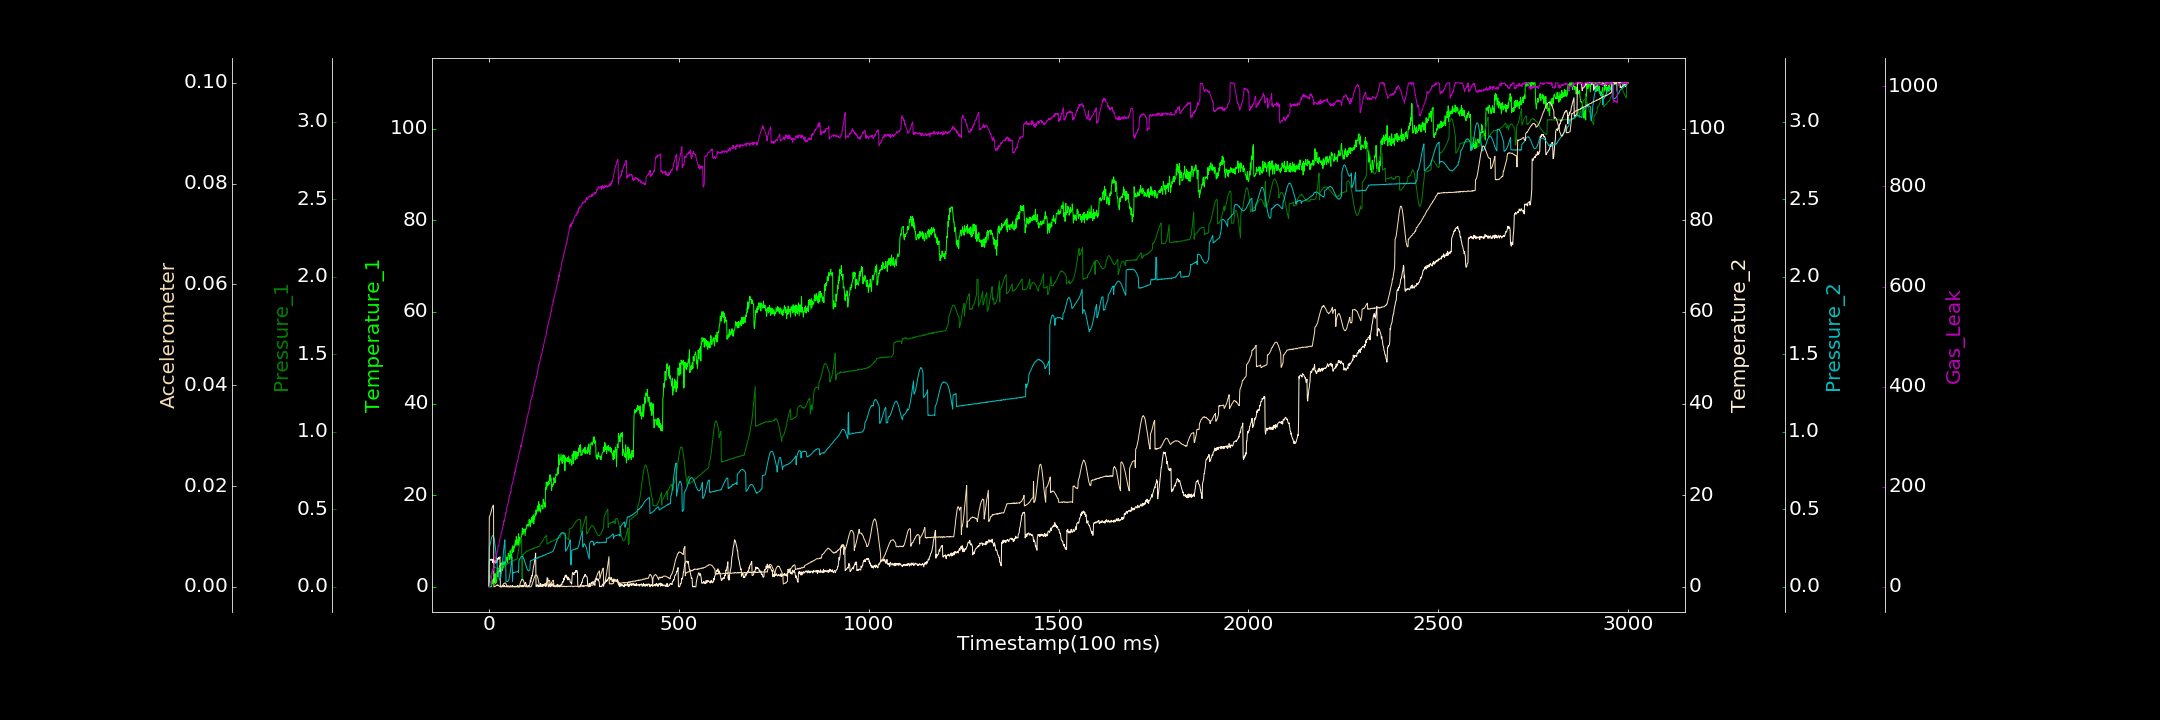

Data behind this chart, as committed beside it:
0.000000000, 0.476784407, 0.000664011, 0.146659240, 0.001078877, 0.000032102, 0.409870256
1, 0.000000000, 0.04362, 5.486, 0.2531, 0.01388, 0.000000000
2, 0.2346, 0.05157, 6.015, 0.2626, 0.01403, 1.784
3, 0.000000000, 0.05608, 5.769, 0.2723, 0.0142, 6.196
4, 0.000000000, 0.06651, 5.87, 0.2855, 0.0144, 9.397
5, 0.000000000, 0.0732, 5.893, 0.2963, 0.01472, 11.95
6, 0.09382, 0.08047, 6.053, 0.3076, 0.01497, 12.64
7, 0.000000000, 0.09185, 5.993, 0.319, 0.01527, 18.95
8, 1.187, 0.09656, 5.724, 0.3254, 0.01558, 26.43
9, 1.421, 0.1046, 5.933, 0.3298, 0.01577, 27.77
10, 0.7532, 0.1103, 5.252, 0.329, 0.016, 34.62
11, 1.702, 0.1168, 5.683, 0.3323, 0.01618, 32.71
12, 1.75, 0.1242, 5.967, 0.3257, 0.01617, 36.53
13, 1.285, 0.1255, 5.55, 0.3187, 0.000000000, 38.13
14, 1.837, 0.1263, 5.416, 0.3086, 0.000000000, 44.89
15, 0.9054, 0.1267, 5.221, 0.2911, 0.000000000, 46.01
16, 2.909, 0.1264, 5.693, 0.2753, 0.0001044, 49.05
17, 0.6425, 0.1296, 5.629, 0.2527, 0.0001005, 59.09
18, 1.014, 0.1239, 5.153, 0.2282, 0.0001815, 59.04
19, 1.419, 0.1222, 5.829, 0.2052, 0.0001983, 62.05
20, 0.8976, 0.1182, 5.511, 0.1817, 0.0002981, 62.48
21, 3.109, 0.1122, 5.332, 0.158, 0.0003728, 67.02
22, 3.656, 0.1109, 5.724, 0.1318, 0.0002567, 69.92
23, 2.27, 0.1061, 6.206, 0.1087, 0.0003996, 71.84
24, 4.09, 0.1099, 5.994, 0.08914, 0.0002283, 81.17
25, 3.01, 0.1133, 6.43, 0.07276, 0.000282, 82.77
26, 3.258, 0.114, 6.074, 0.06119, 0.0002174, 81.93
27, 3.284, 0.1145, 6.328, 0.05275, 0.0001128, 88.02
28, 3.643, 0.1187, 6.366, 0.04753, 0.0000312, 90.26
29, 4.659, 0.1218, 6.553, 0.04915, 0.000000000, 96.72
30, 3.267, 0.1306, 0.2634, 0.05531, 0.000000000, 99.06
31, 5.049, 0.139, 0.000000000, 0.06342, 0.00001892, 100.5
32, 4.44, 0.1237, 0.03673, 0.07911, 0.000000000, 106.5
33, 5.244, 0.133, 0.03306, 0.09755, 0.000000000, 107.9
34, 4.547, 0.1299, 0.000000000, 0.1201, 0.000000000, 112.5
35, 3.548, 0.1317, 0.3015, 0.1415, 0.00008352, 113.4
36, 5.476, 0.1357, 0.0272, 0.1671, 0.0001416, 117.5
37, 5.378, 0.136, 0.2152, 0.1949, 0.0004227, 124.6
38, 4.715, 0.1379, 0.155, 0.2194, 0.0005248, 123.7
39, 4.099, 0.1373, 0.006496, 0.2432, 0.0006291, 131.9
40, 5.479, 0.1378, 0.2825, 0.2663, 0.0006554, 130
41, 4.734, 0.1404, 0.2698, 0.2885, 0.0007399, 134
42, 5.093, 0.144, 0.000000000, 0.3037, 0.000743, 137.1
43, 5.306, 0.1434, 0.01659, 0.1598, 0.0007817, 141.6
44, 5.533, 0.1434, 0.04395, 0.1611, 0.0007242, 147.6
45, 5.548, 0.1437, 0.000000000, 0.0351, 0.0005468, 146.9
46, 6.047, 0.1474, 0.000000000, 0.03443, 0.0003922, 153.6
47, 6.493, 0.1497, 0.2828, 0.03396, 0.0002471, 157.2
48, 6.211, 0.1468, 0.2179, 0.03354, 0.00006512, 161.3
49, 5.007, 0.1523, 0.0108, 0.03681, 0.000000000, 163.3
50, 6.629, 0.1514, 0.000000000, 0.03643, 0.00001248, 165.9
51, 7.293, 0.1532, 0.1928, 0.03915, 0.00006689, 168.4
52, 6.93, 0.1537, 0.000000000, 0.04336, 0.000007190, 173
53, 6.814, 0.1563, 0.1693, 0.05388, 0.000000000, 177.3
54, 5.895, 0.1559, 0.000000000, 0.06409, 0.00007694, 183.6
55, 6.269, 0.1583, 0.000000000, 0.07789, 0.000000000, 183.8
56, 7.907, 0.1597, 0.1813, 0.09283, 0.000000000, 185.5
57, 6.411, 0.1618, 0.259, 0.1117, 0.000000000, 189.6
58, 7.056, 0.1633, 0.178, 0.1325, 0.000000000, 188.9
59, 5.983, 0.1621, 0.1401, 0.1509, 0.00004607, 198.2
60, 7.355, 0.1635, 0.000000000, 0.1749, 0.000048, 201.4
... 2,939 more rows
